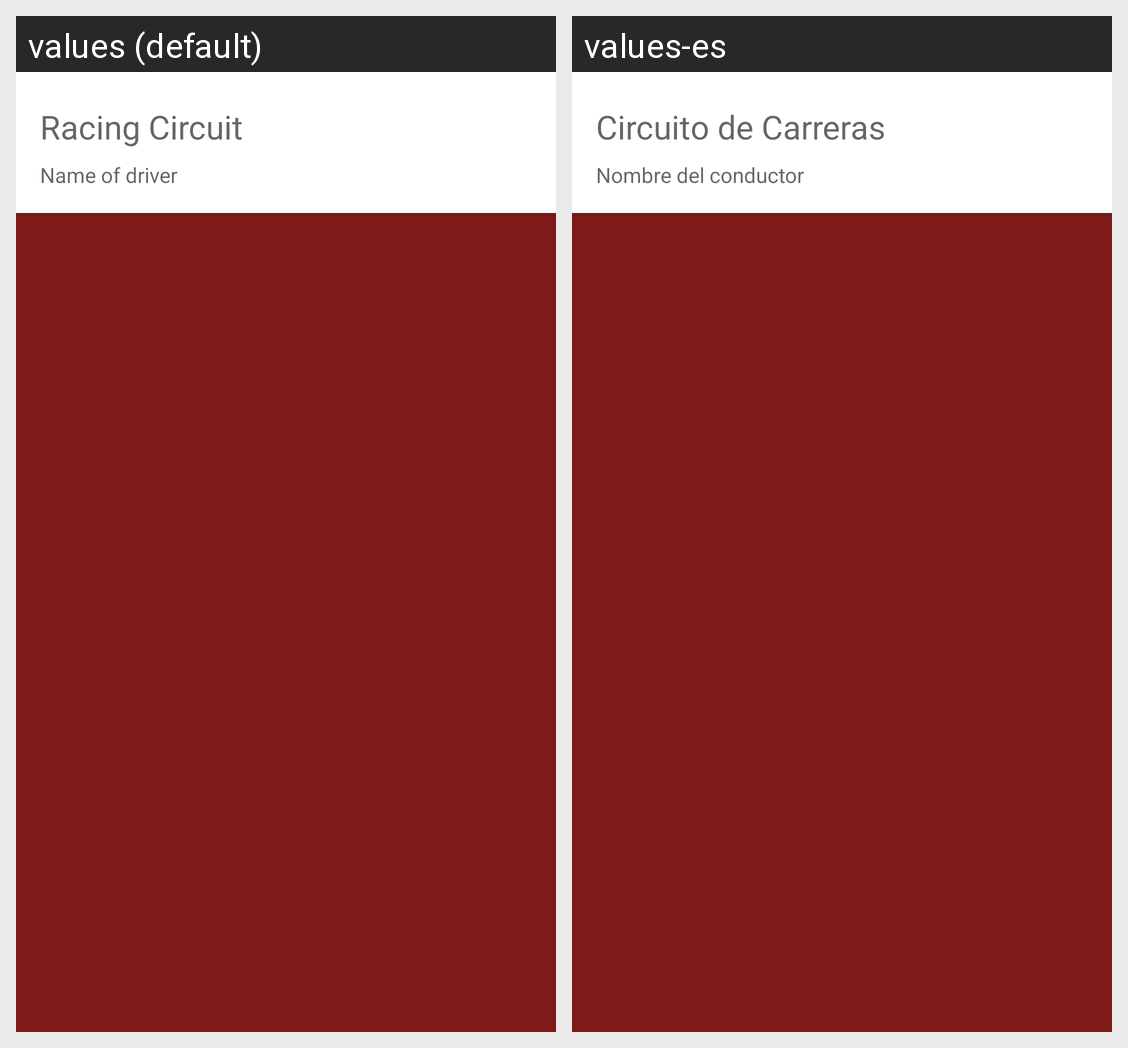

The Android screen above is rendered under two locales of the same app. Produce the string resources it draws, with the default and per-locale values.
Android screen res/layout/race_item.xml rendered under 2 locales, left to right: values (default), values-es. Device: Nexus 5 (rendered at 1080×1920; each locale shown at half size, 540×960, under a caption strip naming it); theme AppTheme.
Strings drawn on this screen, with the default value and each locale's value (text and hints the layout hard-codes, and strings that could not be matched under every locale, appear in the picture but are not listed):

new_race_circuit_hint
  values: Racing Circuit
  values-es: Circuito de Carreras

new_race_driver_hint
  values: Name of driver
  values-es: Nombre del conductor
